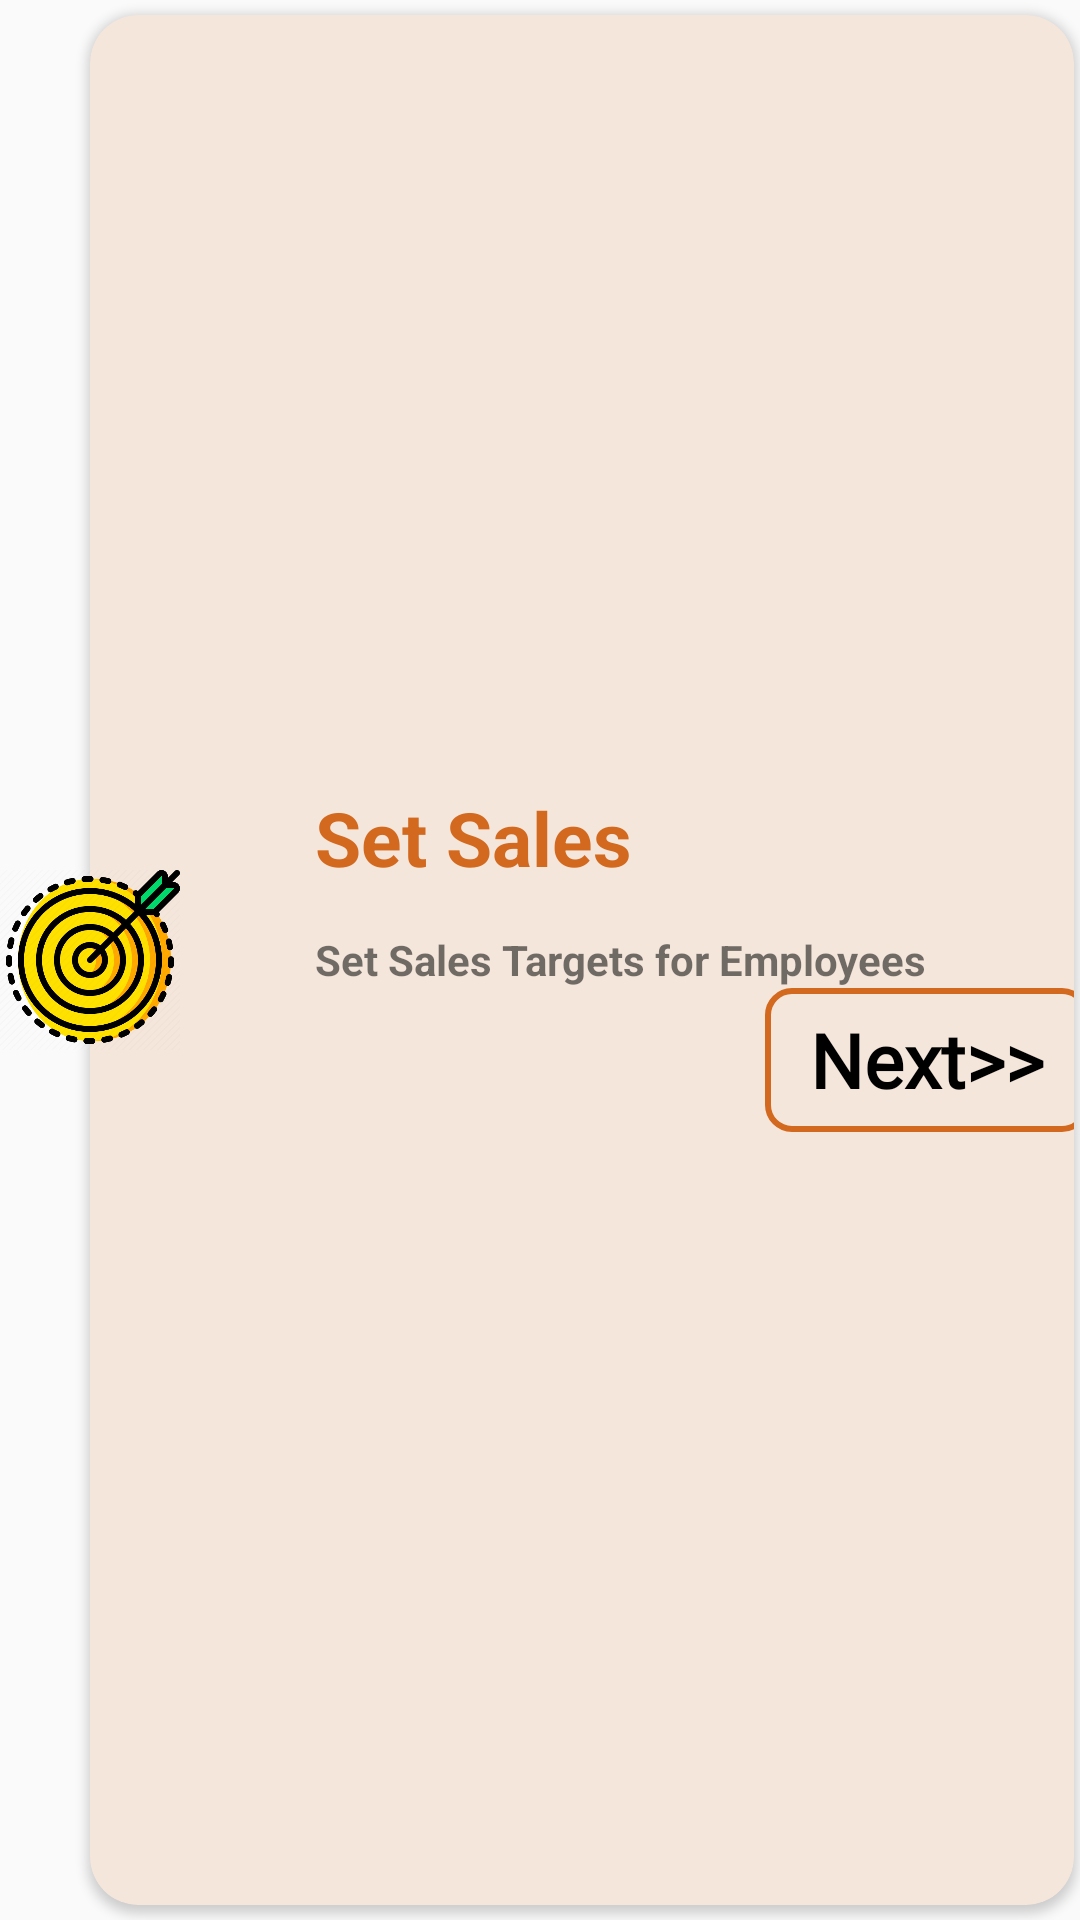

The Android layout XML behind this screen, and the referenced resources:
<!-- AndroidManifest.xml: application theme Theme.AppCompat.Light -->
<!-- res/layout/card_admin_sales.xml -->
<?xml version="1.0" encoding="utf-8"?>
<RelativeLayout xmlns:android="http://schemas.android.com/apk/res/android"
    android:layout_width="match_parent"
    android:layout_height="match_parent"
    xmlns:app="http://schemas.android.com/apk/res-auto">

    <androidx.cardview.widget.CardView
        android:layout_width="match_parent"
        android:layout_height="match_parent"
        android:layout_marginTop="5dp"
        android:layout_marginBottom="5dp"
        android:layout_marginLeft="30dp"
        android:layout_marginRight="2dp"
        android:minHeight="120dp"
        app:cardBackgroundColor="#F5E6DC"
        app:cardElevation="2dp"
        app:cardCornerRadius="16dp">

        <LinearLayout
            android:layout_width="match_parent"
            android:layout_height="wrap_content"
            android:orientation="vertical"
            android:layout_gravity="center"
            android:layout_marginLeft="50dp">

            <TextView
                style="@style/viewParent.headerText"
                android:minHeight="48dp"
                android:onClick="view"
                android:text="Set Sales"
                android:textColor="@color/brownTan" />

            <TextView
                android:layout_width="wrap_content"
                android:layout_height="wrap_content"
                android:text="Set Sales Targets for Employees"
                android:textStyle="bold"
                android:textSize="14sp"/>

            <Button
                android:id="@+id/buttonSetSales"
                android:layout_width="108dp"
                android:layout_height="48sp"
                android:layout_marginHorizontal="150sp"
                android:background="@drawable/buttonshapecreambg"
                android:fontFamily="@font/calibri"
                android:onClick="view"
                android:text="Next>>"
                android:textAllCaps="false"
                android:textColor="#FF000000"
                android:textSize="25sp"
                android:textStyle="bold" />

        </LinearLayout>

    </androidx.cardview.widget.CardView>

    <ImageView
        android:layout_width="60dp"
        android:layout_height="60dp"
        android:src="@drawable/ic_sales"
        android:layout_centerVertical="true"
        android:elevation="13dp"/>

</RelativeLayout>
<!-- resources referenced by this layout -->
<resources>
  <color name="brownTan">#D2691E</color>
  <!-- drawable buttonshapecreambg (drawable) -->
  <?xml version="1.0" encoding="utf-8"?>
  <selector xmlns:android="http://schemas.android.com/apk/res/android">
      <item>
          <shape android:shape="rectangle">
              <corners android:radius="8dp" />
              <solid android:color="@android:color/transparent"/>
              <stroke android:color="#D2691E"
                  android:width="2dp"/>
          </shape>
      </item>
  </selector>
  <!-- drawable ic_sales: png bitmap (drawable, 60785 bytes) -->
  <style name="viewParent.headerText">
          <item name="android:textColor">@color/brownTan</item>
          <item name="android:textSize">@dimen/headerTextSize</item>
          <item name="android:textStyle">bold</item>
      </style>
  <dimen name="headerTextSize">25sp</dimen>
</resources>
